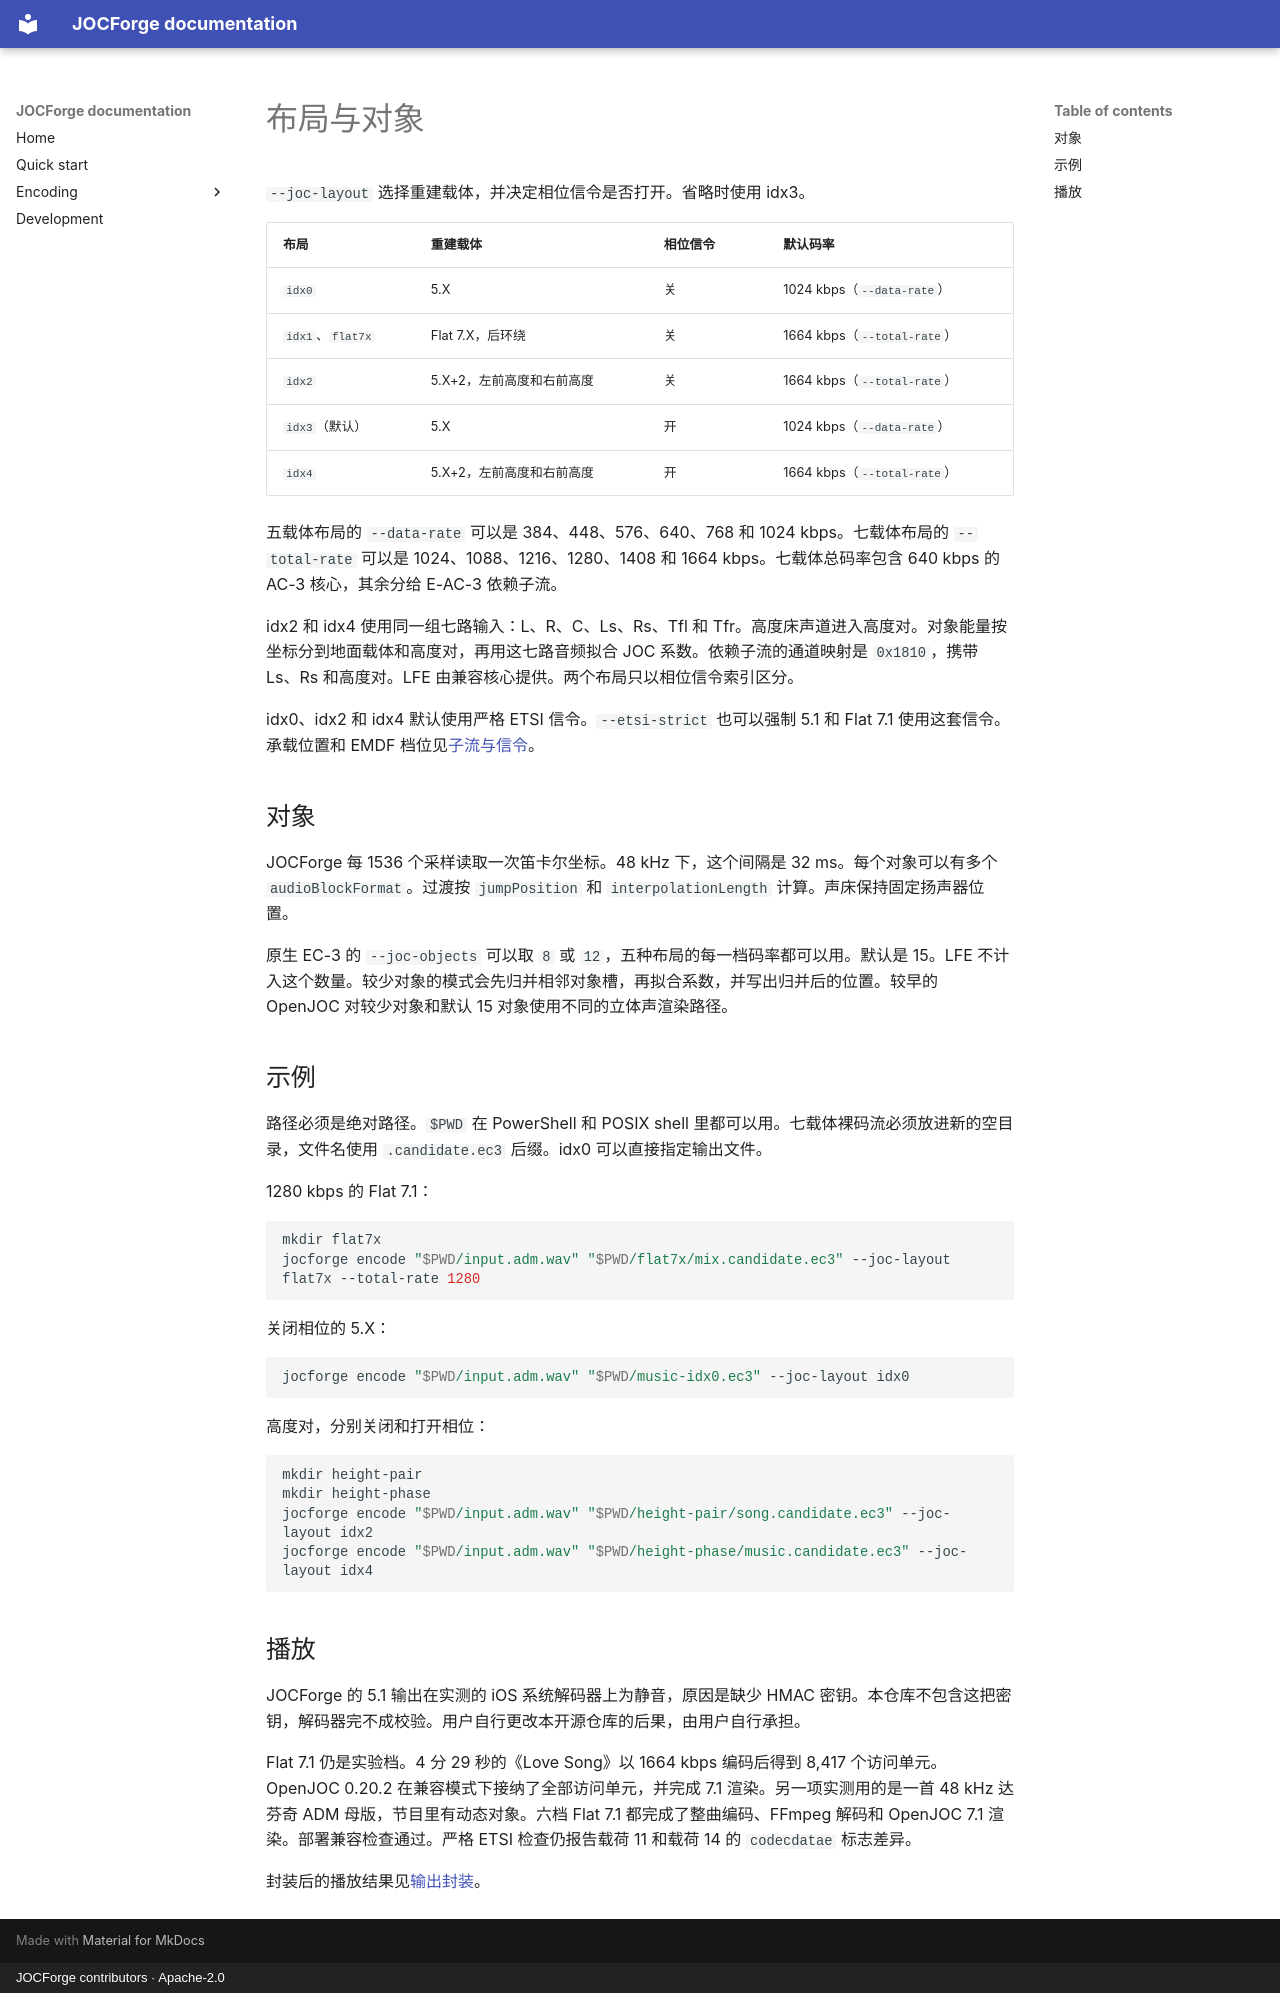

repository: chyinan/JOCForge · page: layouts.zh/index.html · generator: mkdocs · copyright: JOCForge contributors · Apache-2.0

# 布局与对象

`--joc-layout` 选择重建载体，并决定相位信令是否打开。省略时使用 idx3。

| 布局 | 重建载体 | 相位信令 | 默认码率 |
|---|---|---|---|
| `idx0` | 5.X | 关 | 1024 kbps（`--data-rate`） |
| `idx1`、`flat7x` | Flat 7.X，后环绕 | 关 | 1664 kbps（`--total-rate`） |
| `idx2` | 5.X+2，左前高度和右前高度 | 关 | 1664 kbps（`--total-rate`） |
| `idx3`（默认） | 5.X | 开 | 1024 kbps（`--data-rate`） |
| `idx4` | 5.X+2，左前高度和右前高度 | 开 | 1664 kbps（`--total-rate`） |

五载体布局的 `--data-rate` 可以是 384、448、576、640、768 和 1024 kbps。七载体布局的 `--total-rate` 可以是 1024、1088、1216、1280、1408 和 1664 kbps。七载体总码率包含 640 kbps 的 AC-3 核心，其余分给 E-AC-3 依赖子流。

idx2 和 idx4 使用同一组七路输入：L、R、C、Ls、Rs、Tfl 和 Tfr。高度床声道进入高度对。对象能量按坐标分到地面载体和高度对，再用这七路音频拟合 JOC 系数。依赖子流的通道映射是 `0x1810`，携带 Ls、Rs 和高度对。LFE 由兼容核心提供。两个布局只以相位信令索引区分。

idx0、idx2 和 idx4 默认使用严格 ETSI 信令。`--etsi-strict` 也可以强制 5.1 和 Flat 7.1 使用这套信令。承载位置和 EMDF 档位见[子流与信令](substreams.md)。

## 对象

JOCForge 每 1536 个采样读取一次笛卡尔坐标。48 kHz 下，这个间隔是 32 ms。每个对象可以有多个 `audioBlockFormat`。过渡按 `jumpPosition` 和 `interpolationLength` 计算。声床保持固定扬声器位置。

原生 EC-3 的 `--joc-objects` 可以取 `8` 或 `12`，五种布局的每一档码率都可以用。默认是 15。LFE 不计入这个数量。较少对象的模式会先归并相邻对象槽，再拟合系数，并写出归并后的位置。较早的 OpenJOC 对较少对象和默认 15 对象使用不同的立体声渲染路径。

## 示例

路径必须是绝对路径。`$PWD` 在 PowerShell 和 POSIX shell 里都可以用。七载体裸码流必须放进新的空目录，文件名使用 `.candidate.ec3` 后缀。idx0 可以直接指定输出文件。

1280 kbps 的 Flat 7.1：

```sh
mkdir flat7x
jocforge encode "$PWD/input.adm.wav" "$PWD/flat7x/mix.candidate.ec3" --joc-layout flat7x --total-rate 1280
```

关闭相位的 5.X：

```sh
jocforge encode "$PWD/input.adm.wav" "$PWD/music-idx0.ec3" --joc-layout idx0
```

高度对，分别关闭和打开相位：

```sh
mkdir height-pair
mkdir height-phase
jocforge encode "$PWD/input.adm.wav" "$PWD/height-pair/song.candidate.ec3" --joc-layout idx2
jocforge encode "$PWD/input.adm.wav" "$PWD/height-phase/music.candidate.ec3" --joc-layout idx4
```

## 播放

JOCForge 的 5.1 输出在实测的 iOS 系统解码器上为静音，原因是缺少 HMAC 密钥。本仓库不包含这把密钥，解码器完不成校验。用户自行更改本开源仓库的后果，由用户自行承担。

Flat 7.1 仍是实验档。4 分 29 秒的《Love Song》以 1664 kbps 编码后得到 8,417 个访问单元。OpenJOC 0.20.2 在兼容模式下接纳了全部访问单元，并完成 7.1 渲染。另一项实测用的是一首 48 kHz 达芬奇 ADM 母版，节目里有动态对象。六档 Flat 7.1 都完成了整曲编码、FFmpeg 解码和 OpenJOC 7.1 渲染。部署兼容检查通过。严格 ETSI 检查仍报告载荷 11 和载荷 14 的 `codecdatae` 标志差异。

封装后的播放结果见[输出封装](containers.md)。
